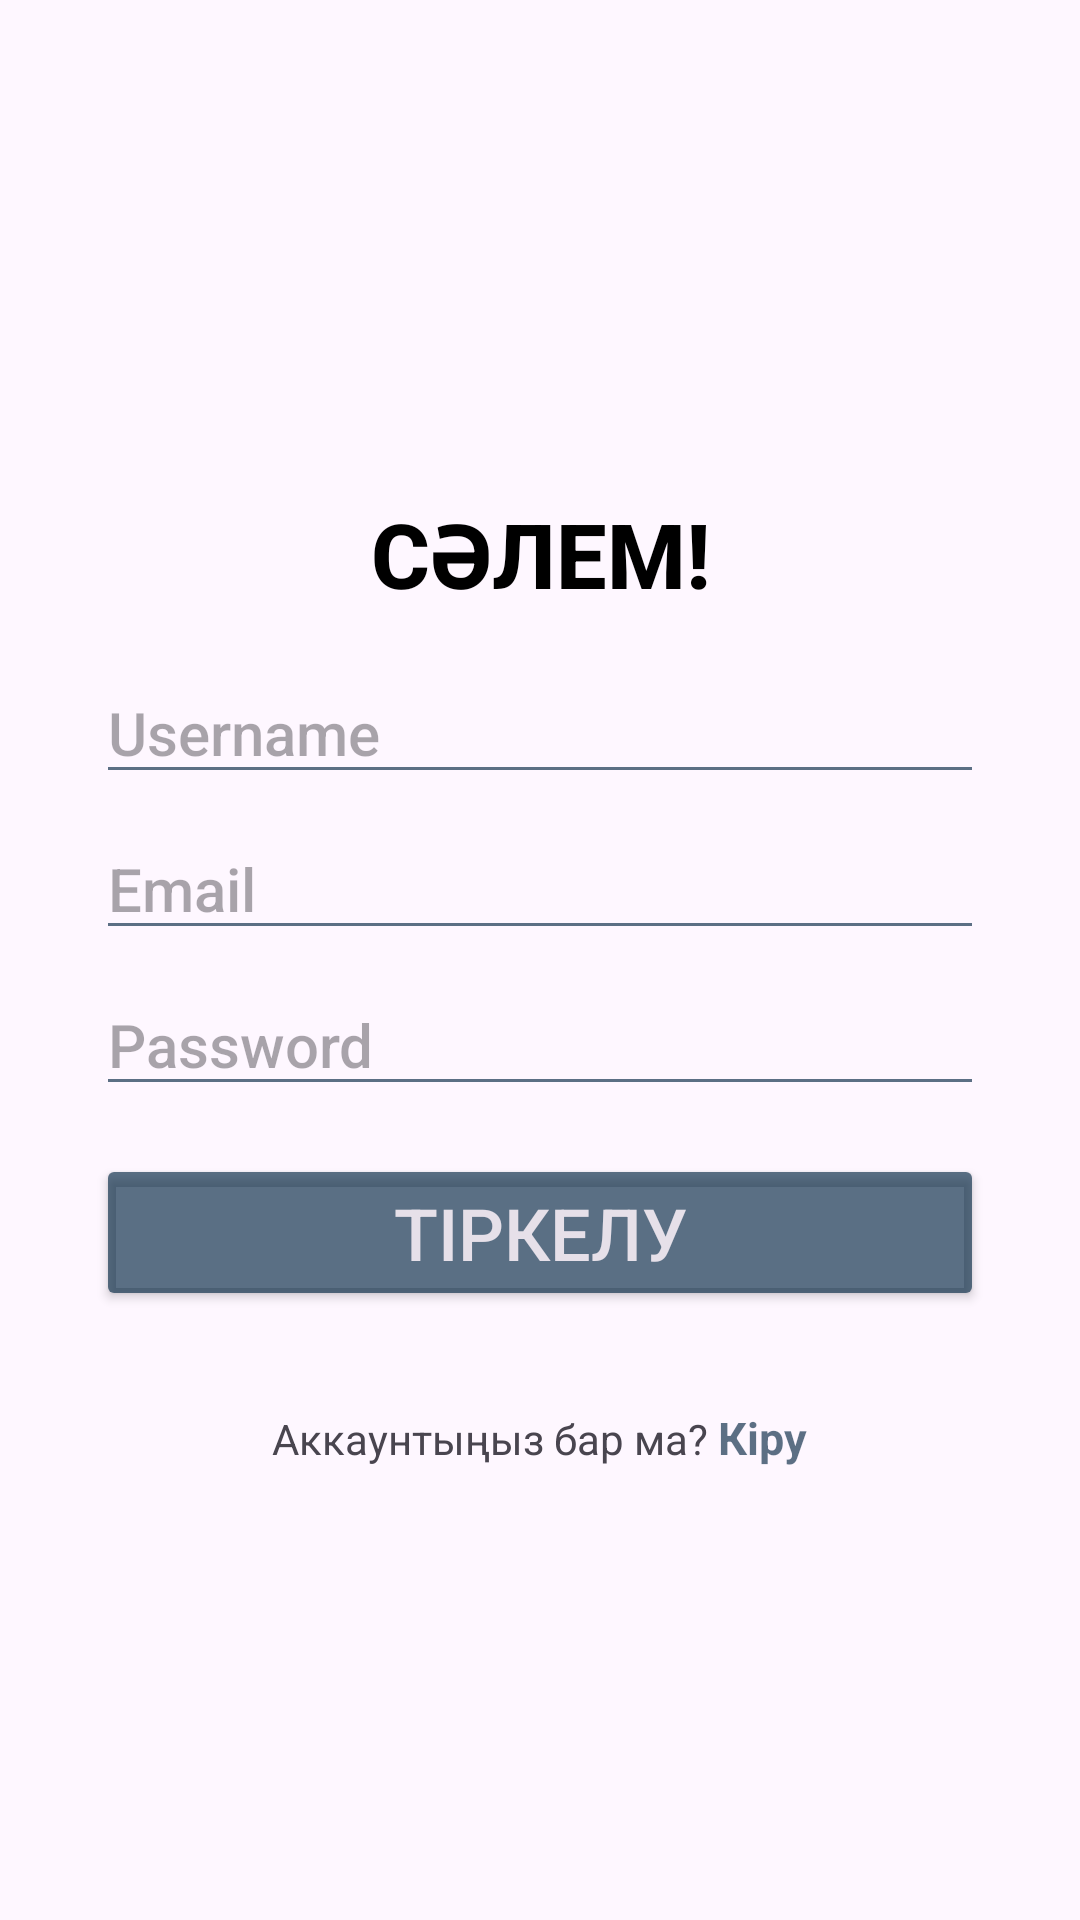

Android layout source for this screen:
<!-- AndroidManifest.xml: application theme Theme.EarthQuakeQazaqEdition -->
<!-- res/layout/fragment_register.xml -->
<LinearLayout xmlns:android="http://schemas.android.com/apk/res/android"
    android:layout_width="match_parent"
    android:layout_height="match_parent"
    android:gravity="center"
    android:orientation="vertical"
    android:padding="16dp">

    <TextView
        style="@style/TextAppearance.AppCompat.Widget.Button.Colored"
        android:layout_width="match_parent"
        android:layout_height="wrap_content"
        android:backgroundTint="@color/blue"
        android:gravity="center"
        android:paddingTop="30dp"
        android:text="@string/welcome"
        android:textColor="@color/black"
        android:textSize="30sp"
        android:textStyle="bold" />

    <LinearLayout
        android:layout_width="match_parent"
        android:layout_height="wrap_content"
        android:orientation="vertical"
        android:padding="16dp">

        <EditText
            android:id="@+id/username"
            style="@style/TextAppearance.AppCompat.Widget.Button.Colored"
            android:layout_width="match_parent"
            android:layout_height="wrap_content"
            android:backgroundTint="@color/blue"
            android:hint="Username"
            android:inputType="text"
            android:textSize="20dp" />

        <EditText
            android:id="@+id/email"
            style="@style/TextAppearance.AppCompat.Widget.Button.Colored"
            android:layout_width="match_parent"
            android:layout_height="wrap_content"
            android:layout_marginTop="8dp"
            android:backgroundTint="@color/blue"
            android:hint="Email"
            android:inputType="textEmailAddress"
            android:textSize="20dp" />

        <EditText
            android:id="@+id/password"
            style="@style/TextAppearance.AppCompat.Widget.Button.Colored"
            android:layout_width="match_parent"
            android:layout_height="wrap_content"
            android:layout_marginTop="8dp"
            android:backgroundTint="@color/blue"
            android:hint="Password"
            android:inputType="textPassword"
            android:textSize="20dp" />

        <Button
            android:id="@+id/register_button"
            style="@style/TextAppearance.AppCompat.Widget.Button.Colored"
            android:layout_width="match_parent"
            android:layout_height="wrap_content"
            android:layout_marginTop="16dp"
            android:backgroundTint="@color/blue"
            android:text="Тіркелу"
            android:textSize="24dp" />
    </LinearLayout>

    <LinearLayout
        android:layout_width="wrap_content"
        android:layout_height="wrap_content"
        android:orientation="horizontal"
        android:padding="16dp">

        <TextView
            android:layout_width="match_parent"
            android:layout_height="wrap_content"
            android:text="Аккаунтыңыз бар ма? "

            />

        <TextView
            android:id="@+id/sign_in_text"
            android:layout_width="wrap_content"
            android:layout_height="wrap_content"
            android:text="Кіру"
            android:textColor="@color/blue"
            android:textSize="15sp"
            android:textStyle="bold" />
    </LinearLayout>
</LinearLayout>
<!-- resources referenced by this layout -->
<resources>
  <color name="black">#FF000000</color>
  <color name="blue">#A8072945</color>
  <string name="welcome">"Сәлем!"</string>
  <style name="Theme.EarthQuakeQazaqEdition" parent="Base.Theme.EarthQuakeQazaqEdition" />
  <style name="Base.Theme.EarthQuakeQazaqEdition" parent="Theme.Material3.DayNight.NoActionBar">
          
          <item name="colorPrimary">@color/blue</item>
      </style>
</resources>
